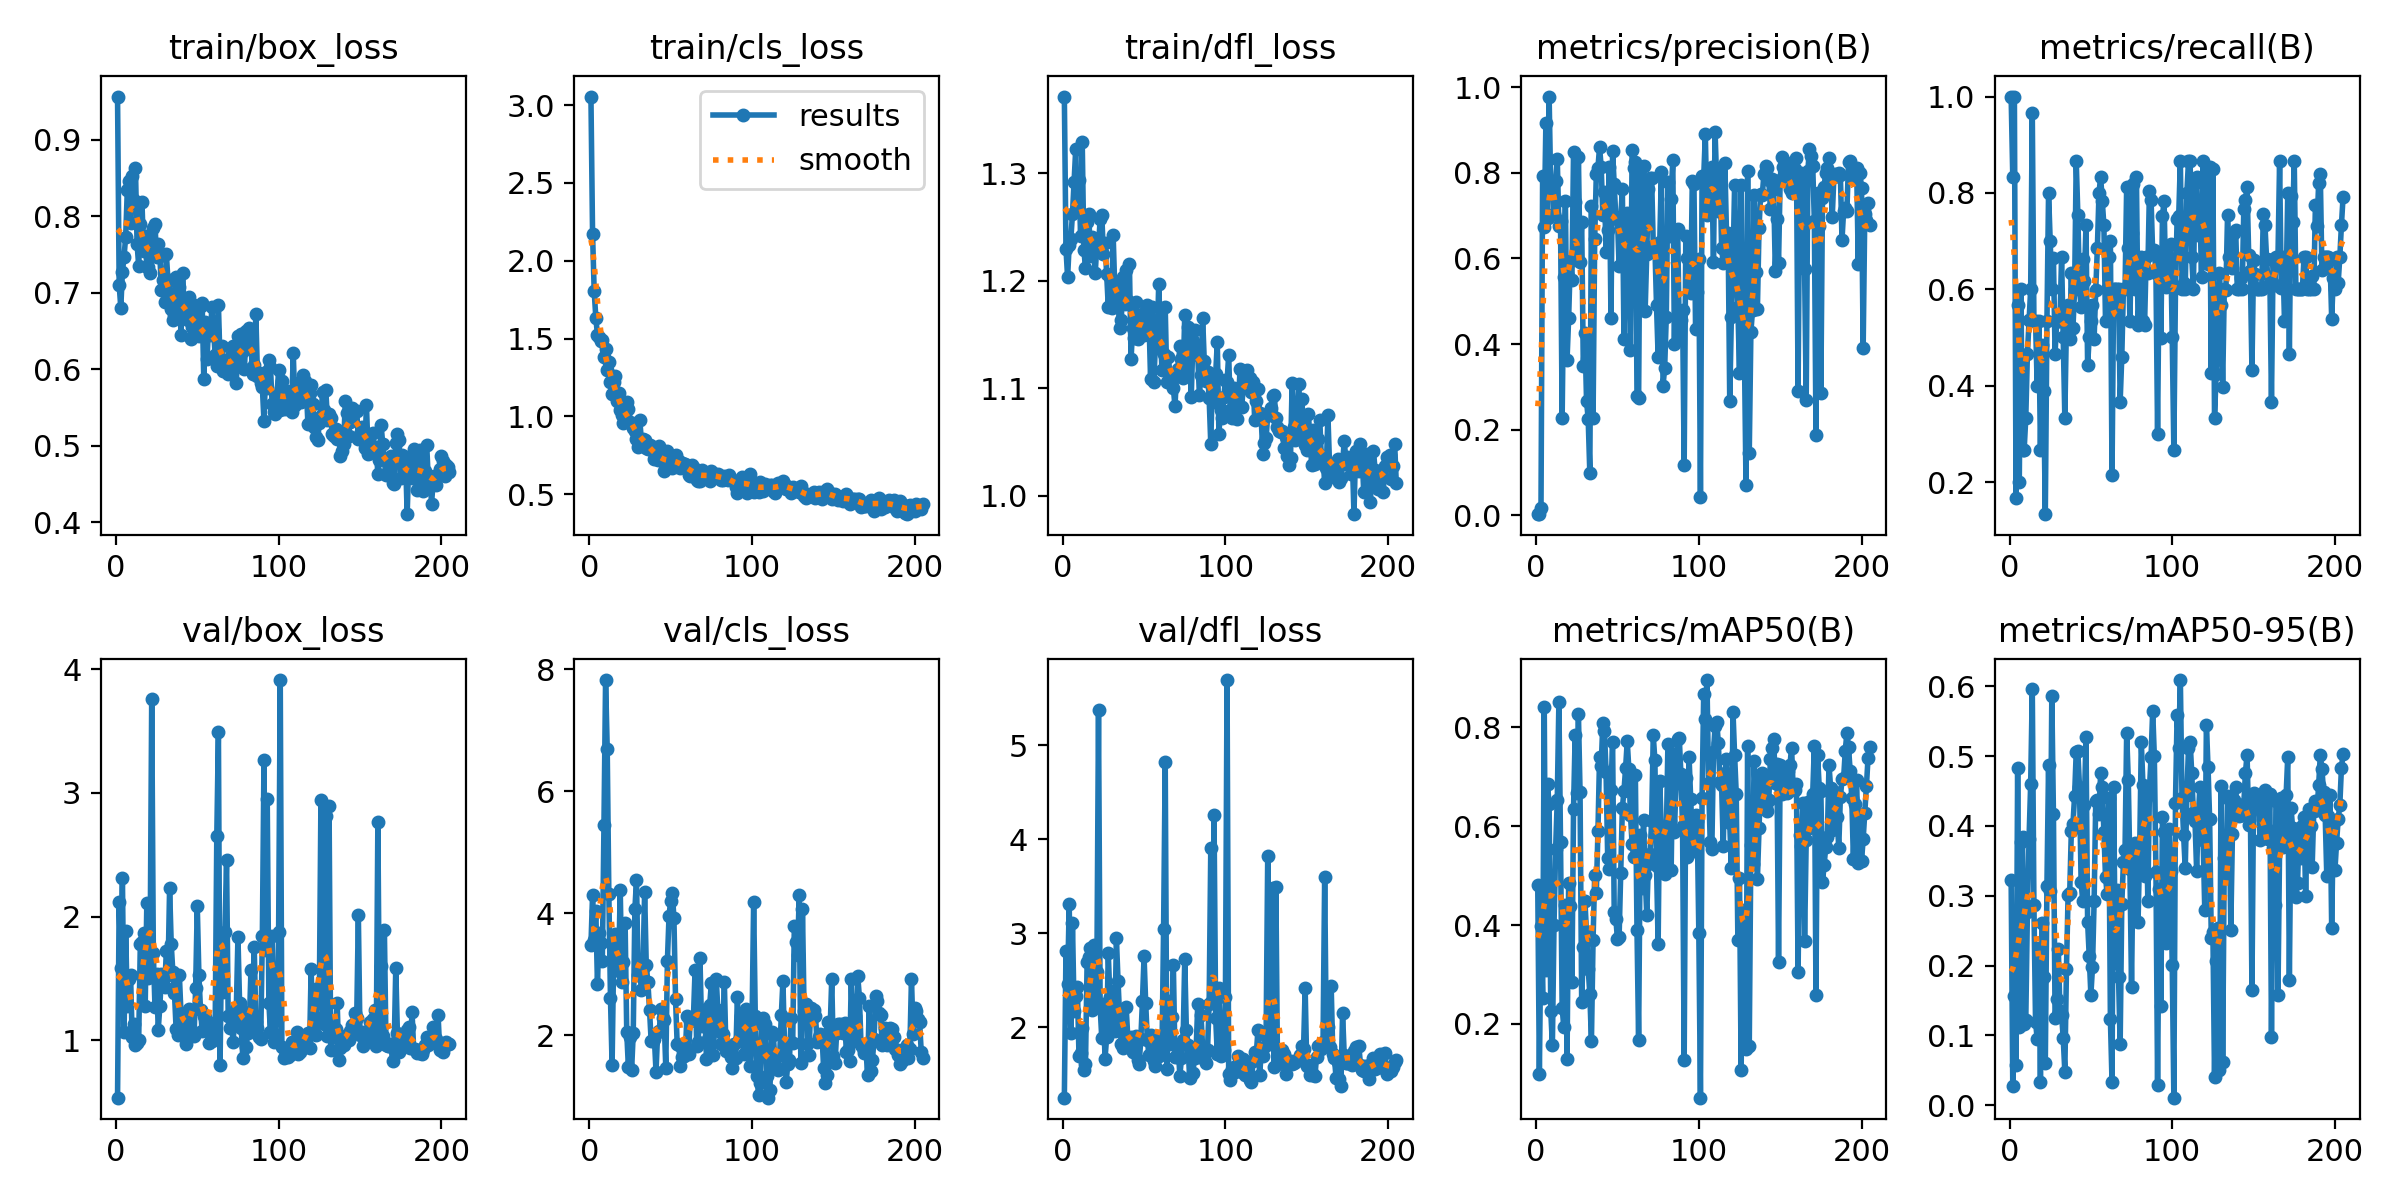

The file beside this chart, header and first rows:
epoch, train/box_loss, train/cls_loss, train/dfl_loss, metrics/precision(B), metrics/recall(B), metrics/mAP50(B), metrics/mAP50-95(B), val/box_loss, val/cls_loss, val/dfl_loss, lr/pg0, lr/pg1, lr/pg2
1, 0.9562, 3.055, 1.371, 0.00348, 1, 0.4817, 0.3231, 0.5374, 3.474, 1.251, 0.0001715, 0.0001715, 0.0001715
2, 0.7105, 2.171, 1.23, 0.00289, 0.8333, 0.09887, 0.02804, 2.119, 4.306, 2.81, 0.0003561, 0.0003561, 0.0003561
3, 0.6804, 1.803, 1.203, 0.01617, 1, 0.3992, 0.1568, 1.589, 3.56, 2.462, 0.0005394, 0.0005394, 0.0005394
4, 0.7275, 1.635, 1.234, 0.7926, 0.1667, 0.2517, 0.0574, 2.315, 4.042, 3.309, 0.0007216, 0.0007216, 0.0007216
5, 0.7469, 1.523, 1.238, 0.6736, 0.5667, 0.8407, 0.4828, 1.067, 2.841, 1.933, 0.0009025, 0.0009025, 0.0009025
6, 0.7734, 1.511, 1.262, 0.9151, 0.2, 0.3096, 0.1113, 1.882, 3.679, 3.107, 0.001082, 0.001082, 0.001082
7, 0.8336, 1.484, 1.292, 0.6942, 0.6, 0.6846, 0.3762, 1.278, 3.519, 2.168, 0.001261, 0.001261, 0.001261
8, 0.8457, 1.492, 1.322, 0.9779, 0.2667, 0.6445, 0.3837, 1.5, 3.225, 2.331, 0.001396, 0.001396, 0.001396
9, 0.791, 1.381, 1.265, 0.7616, 0.2667, 0.2266, 0.1167, 1.526, 5.448, 2.423, 0.001396, 0.001396, 0.001396
10, 0.8521, 1.431, 1.293, 0.7757, 0.3333, 0.1578, 0.122, 1.027, 7.824, 1.699, 0.001391, 0.001391, 0.001391
11, 0.8213, 1.298, 1.241, 0.7035, 0.4667, 0.4002, 0.2771, 1.13, 6.7, 1.723, 0.001387, 0.001387, 0.001387
12, 0.8636, 1.349, 1.329, 0.7816, 0.5354, 0.5544, 0.3814, 0.9657, 4.321, 1.99, 0.001382, 0.001382, 0.001382
13, 0.7642, 1.221, 1.229, 0.8322, 0.6, 0.6541, 0.4599, 0.9759, 2.616, 1.546, 0.001377, 0.001377, 0.001377
14, 0.7349, 1.146, 1.212, 0.6748, 0.9667, 0.8518, 0.5956, 1.005, 1.511, 1.613, 0.001372, 0.001372, 0.001372
15, 0.7896, 1.223, 1.254, 0.6876, 0.5333, 0.5683, 0.2871, 1.781, 3.356, 2.698, 0.001368, 0.001368, 0.001368
16, 0.8191, 1.262, 1.262, 0.2276, 0.5333, 0.2324, 0.1191, 1.791, 3.658, 2.748, 0.001363, 0.001363, 0.001363
17, 0.7539, 1.099, 1.223, 0.5559, 0.4, 0.1943, 0.09539, 1.867, 3.512, 2.839, 0.001358, 0.001358, 0.001358
18, 0.774, 1.148, 1.24, 0.7344, 0.5333, 0.4415, 0.2256, 1.278, 3.058, 2.188, 0.001354, 0.001354, 0.001354
19, 0.7333, 1.04, 1.23, 0.3624, 0.2667, 0.1292, 0.03284, 2.111, 4.39, 2.873, 0.001349, 0.001349, 0.001349
20, 0.7334, 1.008, 1.207, 0.4614, 0.4839, 0.4847, 0.2616, 1.502, 2.87, 2.239, 0.001344, 0.001344, 0.001344
21, 0.7254, 0.96, 1.234, 0.5938, 0.388, 0.4389, 0.1836, 1.667, 3.201, 2.592, 0.001339, 0.001339, 0.001339
22, 0.7592, 1, 1.231, 0.5501, 0.1333, 0.2846, 0.06074, 3.76, 3.837, 5.369, 0.001335, 0.001335, 0.001335
23, 0.785, 1.093, 1.258, 0.8476, 0.5333, 0.6352, 0.3143, 1.706, 2.054, 2.215, 0.00133, 0.00133, 0.00133
24, 0.7896, 1.045, 1.261, 0.7314, 0.8, 0.7853, 0.4876, 1.272, 1.482, 1.884, 0.001325, 0.001325, 0.001325
25, 0.7462, 0.964, 1.225, 0.5953, 0.7, 0.6674, 0.3064, 1.54, 1.972, 2.251, 0.001321, 0.001321, 0.001321
26, 0.7639, 0.9464, 1.235, 0.8359, 0.6, 0.8276, 0.5857, 1.085, 1.432, 1.663, 0.001316, 0.001316, 0.001316
27, 0.7484, 0.9249, 1.206, 0.5925, 0.6652, 0.6699, 0.4167, 1.276, 2.038, 1.897, 0.001311, 0.001311, 0.001311
28, 0.7035, 0.9089, 1.176, 0.6862, 0.4667, 0.2438, 0.1244, 1.536, 4.063, 2.788, 0.001306, 0.001306, 0.001306
29, 0.7164, 0.852, 1.203, 0.3483, 0.5333, 0.3553, 0.1516, 1.448, 4.55, 2.317, 0.001302, 0.001302, 0.001302
30, 0.6874, 0.8033, 1.175, 0.425, 0.5333, 0.4492, 0.2237, 1.429, 2.985, 2.026, 0.001297, 0.001297, 0.001297
31, 0.7506, 0.976, 1.243, 0.2664, 0.5333, 0.3831, 0.1351, 1.724, 3.074, 2.382, 0.001292, 0.001292, 0.001292
32, 0.7159, 0.8487, 1.192, 0.226, 0.6667, 0.3116, 0.1295, 1.528, 2.742, 1.964, 0.001288, 0.001288, 0.001288
33, 0.7167, 0.8523, 1.196, 0.09978, 0.5, 0.2611, 0.09639, 2.231, 3.102, 2.945, 0.001283, 0.001283, 0.001283
34, 0.679, 0.8508, 1.181, 0.7232, 0.3333, 0.1657, 0.04774, 1.777, 4.355, 2.494, 0.001278, 0.001278, 0.001278
35, 0.6642, 0.7985, 1.156, 0.2263, 0.5333, 0.3705, 0.1955, 1.551, 3.148, 2.102, 0.001273, 0.001273, 0.001273
36, 0.6703, 0.788, 1.164, 0.6446, 0.5667, 0.5005, 0.3005, 1.38, 2.868, 1.817, 0.001269, 0.001269, 0.001269
37, 0.7208, 0.8185, 1.204, 0.7968, 0.4976, 0.4657, 0.3038, 1.091, 2.423, 1.774, 0.001264, 0.001264, 0.001264
38, 0.6749, 0.8113, 1.179, 0.8118, 0.6333, 0.59, 0.3933, 1.046, 1.908, 1.818, 0.001259, 0.001259, 0.001259
39, 0.7081, 0.7781, 1.21, 0.86, 0.5201, 0.7408, 0.4029, 1.526, 1.902, 2.217, 0.001254, 0.001254, 0.001254
40, 0.6451, 0.7254, 1.181, 0.8131, 0.6, 0.7215, 0.4428, 1.214, 1.946, 1.889, 0.00125, 0.00125, 0.00125
41, 0.7261, 0.7617, 1.215, 0.7011, 0.8667, 0.8093, 0.5058, 1.097, 1.401, 1.825, 0.001245, 0.001245, 0.001245
42, 0.6714, 0.7204, 1.127, 0.7556, 0.7547, 0.7937, 0.5067, 1.097, 2.052, 1.892, 0.00124, 0.00124, 0.00124
43, 0.681, 0.8068, 1.156, 0.6149, 0.6, 0.709, 0.4561, 0.9727, 2.076, 1.741, 0.001236, 0.001236, 0.001236
44, 0.6642, 0.7298, 1.147, 0.6671, 0.5638, 0.5361, 0.3197, 1.131, 2.433, 1.819, 0.001231, 0.001231, 0.001231
45, 0.6944, 0.7122, 1.181, 0.8139, 0.6623, 0.5128, 0.2927, 1.255, 2.291, 1.902, 0.001226, 0.001226, 0.001226
46, 0.639, 0.6495, 1.145, 0.4613, 0.6179, 0.673, 0.4305, 1.061, 2.257, 1.65, 0.001221, 0.001221, 0.001221
47, 0.6553, 0.7234, 1.151, 0.8502, 0.7333, 0.7715, 0.5267, 1.079, 1.466, 1.614, 0.001217, 0.001217, 0.001217
48, 0.6835, 0.7777, 1.163, 0.7743, 0.4428, 0.4271, 0.2621, 1.032, 3.226, 1.874, 0.001212, 0.001212, 0.001212
49, 0.663, 0.7026, 1.169, 0.6947, 0.501, 0.413, 0.213, 1.423, 3.963, 2.279, 0.001207, 0.001207, 0.001207
50, 0.645, 0.7168, 1.149, 0.6931, 0.5333, 0.3714, 0.1581, 2.087, 4.199, 2.752, 0.001203, 0.001203, 0.001203
51, 0.6431, 0.6703, 1.163, 0.5822, 0.5667, 0.3752, 0.1975, 1.529, 4.335, 2.257, 0.001198, 0.001198, 0.001198
52, 0.6827, 0.7423, 1.178, 0.6943, 0.4976, 0.5045, 0.2925, 1.248, 3.924, 1.869, 0.001193, 0.001193, 0.001193
53, 0.6869, 0.7501, 1.165, 0.7614, 0.5996, 0.6364, 0.436, 1.078, 2.59, 1.701, 0.001189, 0.001189, 0.001189
54, 0.5867, 0.6807, 1.108, 0.412, 0.6864, 0.6716, 0.4378, 1.194, 1.853, 1.912, 0.001184, 0.001184, 0.001184
55, 0.6611, 0.7131, 1.175, 0.6367, 0.8, 0.7177, 0.4174, 1.185, 1.846, 1.837, 0.001179, 0.001179, 0.001179
56, 0.6136, 0.6715, 1.106, 0.706, 0.8333, 0.772, 0.4755, 1.085, 1.496, 1.639, 0.001174, 0.001174, 0.001174
57, 0.6581, 0.7011, 1.142, 0.6013, 0.7835, 0.7156, 0.4552, 0.9785, 1.645, 1.59, 0.00117, 0.00117, 0.00117
58, 0.6442, 0.691, 1.137, 0.3857, 0.7333, 0.623, 0.3908, 1.143, 1.657, 1.876, 0.001165, 0.001165, 0.001165
59, 0.6811, 0.6938, 1.197, 0.8538, 0.5333, 0.5633, 0.3273, 0.999, 1.691, 1.69, 0.00116, 0.00116, 0.00116
60, 0.6512, 0.6747, 1.153, 0.8106, 0.6, 0.5384, 0.3019, 1.081, 2.324, 1.741, 0.001156, 0.001156, 0.001156
... 145 more rows
